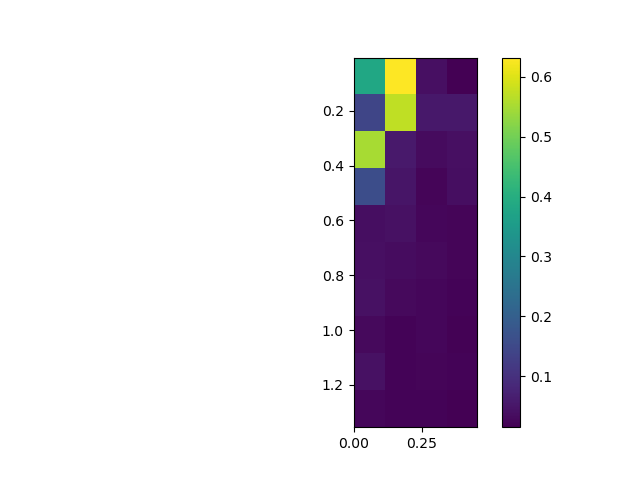

Source data for this figure (header and first rows):
, 0.0, 0.15, 0.3, 0.44999999999999996
0.005, 0.3819, 0.6322, 0.03975, 0.01526
0.155, 0.1445, 0.5736, 0.05418, 0.05417
0.305, 0.5518, 0.05621, 0.03274, 0.04138
0.455, 0.1617, 0.0509, 0.02453, 0.03799
0.605, 0.03755, 0.04313, 0.02517, 0.02438
0.755, 0.04134, 0.03427, 0.02966, 0.024
0.905, 0.04323, 0.03114, 0.02571, 0.02057
1.055, 0.03119, 0.02153, 0.02499, 0.0189
1.205, 0.04292, 0.01996, 0.02277, 0.02171
1.355, 0.02541, 0.02081, 0.02182, 0.01492
